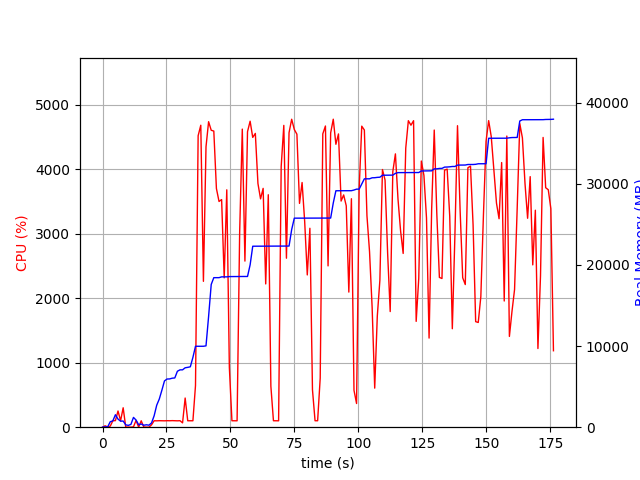

Data behind this chart, as committed beside it:
elapsed_time, nproc, cpu, mem_real, mem_virtual
3.457069396972656e-05, 1, 0.0, 6.984, 3186
1.006, 2, 21.9, 40.05, 146.2
2.015, 2, 3.0, 49.98, 155.0
3.021, 9, 16.9, 676.6, 3233
4.029, 4, 100.2, 776.4, 2600
5.037, 15, 102.2, 1542, 9106
6.045, 7, 251.2, 999.9, 5141
7.053, 3, 100.2, 739.8, 2324
8.061, 4, 301.4, 760.8, 2942
9.069, 3, 1.0, 286.9, 1752
10.08, 3, 2.0, 227.6, 1684
11.09, 3, 0.0, 342.3, 1788
12.09, 10, 5.9, 1208, 4451
13.1, 7, 105.1, 880.8, 3344
14.11, 3, 1.0, 306.8, 1801
15.12, 3, 99.2, 395.2, 1963
16.13, 3, 2.0, 241.1, 1736
17.14, 3, 1.0, 297, 1804
18.15, 3, 0.0, 250.1, 1820
19.16, 1, 36.6, 526, 1795
20.17, 1, 100.0, 1406, 2747
21.18, 1, 98.9, 2712, 4099
22.19, 1, 100.9, 3476, 5811
23.2, 1, 100.0, 4562, 7725
24.21, 1, 99.0, 5704, 7725
25.22, 1, 100.9, 5940, 7853
26.23, 1, 100.0, 5952, 7853
27.24, 1, 101.9, 6044, 8013
28.25, 1, 100.0, 6072, 8013
29.26, 1, 99.0, 6898, 10073
30.27, 1, 100.9, 7070, 10073
31.28, 1, 67.3, 7074, 10073
32.3, 1, 452.5, 7325, 13522
33.31, 1, 100.0, 7379, 13714
34.32, 1, 99.9, 7447, 13714
35.33, 1, 99.9, 8609, 17010
36.34, 1, 646.3, 9977, 17280
37.37, 1, 4522, 9977, 17280
38.41, 1, 4685, 9977, 17280
39.44, 1, 2263, 9979, 17280
40.45, 1, 4350, 10029, 17280
41.46, 1, 4740, 13653, 22417
42.49, 1, 4607, 17602, 22609
43.5, 1, 4595, 18436, 22609
44.52, 1, 3703, 18436, 22609
45.54, 1, 3502, 18438, 22609
46.55, 1, 3532, 18536, 22609
47.56, 1, 2317, 18536, 22609
48.57, 1, 3683, 18536, 22609
49.57, 1, 929.3, 18570, 22929
50.58, 1, 100.2, 18570, 22929
51.59, 1, 100.2, 18570, 22929
52.6, 1, 99.3, 18570, 22929
53.61, 1, 3026, 18582, 22934
54.63, 1, 4625, 18582, 22934
55.66, 1, 2577, 18584, 22934
56.68, 1, 4585, 18584, 22934
57.7, 1, 4747, 20016, 27404
58.72, 1, 4496, 22314, 27822
59.73, 1, 4558, 22318, 27822
... 115 more rows
